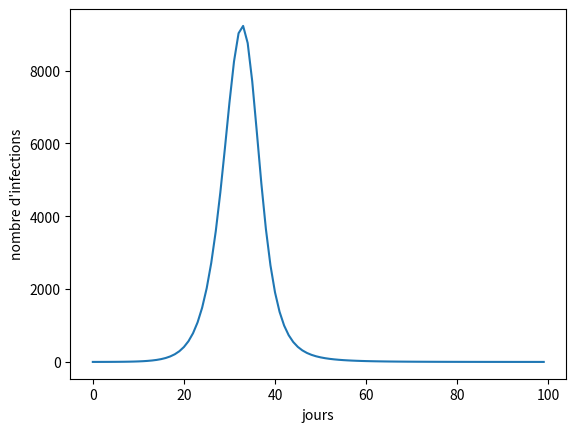

This figure's Python source:
import matplotlib.pyplot as plt

p_contamination = 0.000005 # probabilité de contamination par jour, prendre 0.2 pour la version avancée
p_guerison = 0.1 # probabilité de guérison par jour
p_deces = 0.0001 # probabilité de deces par jour
nb_rencontre = 10 # nombres de personnes r

susceptibles = 100000
infections = 0
guerisons = 0
deces = 0

malades = 1
gueris = 0
morts = 0
courbe_infection = []
for i in range(100):
    # modele de base 
    infections = p_contamination * malades * susceptibles
    guerisons = p_guerison * malades
    deces = p_deces * malades

    ## une version un peu plus élaborée qui tient compte du pourcentage de malades
    ## dans nos contacts plutôt que du nombre total de malades pour déterminer le risque d'être infecté. 
    # infections = p_contamination * malades/(malades+gueris+susceptibles) *nb_rencontre * susceptibles


    # pour éviter les nombres négatifs dus à la méthode d'Euler (à ajouter ensuite)
    infections = min(infections,susceptibles)
    deces = min(deces,malades)
    guerisons = min(guerisons,malades)


    susceptibles = susceptibles - infections
    malades = malades + infections - deces - guerisons
    morts = morts + deces
    gueris = gueris + guerisons
    courbe_infection.append(infections)

print("Susceptibles : " + str(int(susceptibles)))
print("Malades      : " + str(int(malades)))
print("Gueris       : " + str(int(gueris)))
print("Morts        : " + str(int(morts)))

print(courbe_infection)

plt.plot(courbe_infection,'-')
plt.xlabel('jours')
plt.ylabel("nombre d'infections")
plt.show()